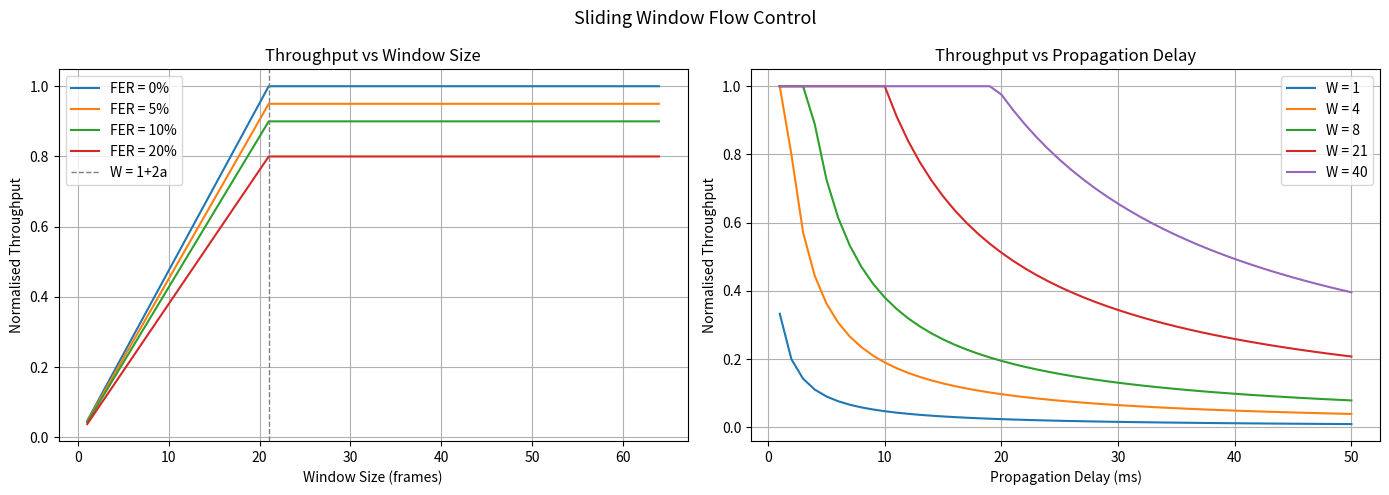

Reproduce this figure in Python.
"""Sliding window flow control simulation.

Simulates the sliding window protocol and analyses throughput as a
function of window size, propagation delay, and frame error rate.
"""

import numpy as np
import matplotlib.pyplot as plt


def sliding_window_throughput(window_size, prop_delay, frame_time, per, n_frames,
                               rng):
    """Estimate throughput of a sliding-window protocol.

    Parameters
    ----------
    window_size : int   - Maximum outstanding (unacked) frames
    prop_delay : float  - One-way propagation delay (seconds)
    frame_time : float  - Time to transmit one frame (seconds)
    per : float         - Frame error rate
    n_frames : int      - Total frames to deliver
    """
    rtt = 2 * prop_delay + frame_time
    a = prop_delay / frame_time  # bandwidth-delay product

    # Ideal utilisation (no errors)
    if window_size >= (1 + 2 * a):
        utilisation = 1.0
    else:
        utilisation = window_size / (1 + 2 * a)

    # Account for errors (selective repeat model)
    effective = utilisation * (1 - per)
    total_time = n_frames * frame_time / effective if effective > 0 else np.inf
    throughput = n_frames / total_time * frame_time  # normalised
    return throughput, utilisation


def main():
    frame_time = 0.001  # 1 ms
    prop_delay = 0.010  # 10 ms
    n_frames = 1000
    rng = np.random.default_rng(42)

    # --- Window size analysis ---
    window_sizes = np.arange(1, 65)
    per_values = [0.0, 0.05, 0.10, 0.20]

    fig, axes = plt.subplots(1, 2, figsize=(14, 5))

    for per in per_values:
        thputs = []
        for ws in window_sizes:
            tp, _ = sliding_window_throughput(ws, prop_delay, frame_time,
                                              per, n_frames, rng)
            thputs.append(tp)
        axes[0].plot(window_sizes, thputs, label=f"FER = {per*100:.0f}%")

    axes[0].axvline(x=1 + 2 * prop_delay / frame_time, ls="--", color="grey",
                    lw=1, label="W = 1+2a")
    axes[0].set_title("Throughput vs Window Size")
    axes[0].set_xlabel("Window Size (frames)")
    axes[0].set_ylabel("Normalised Throughput")
    axes[0].legend()
    axes[0].grid(True)

    # --- Delay analysis ---
    delays = np.linspace(0.001, 0.050, 50)
    ws_vals = [1, 4, 8, 21, 40]

    for ws in ws_vals:
        thputs = []
        for d in delays:
            tp, _ = sliding_window_throughput(ws, d, frame_time, 0.0,
                                              n_frames, rng)
            thputs.append(tp)
        axes[1].plot(delays * 1000, thputs, label=f"W = {ws}")

    axes[1].set_title("Throughput vs Propagation Delay")
    axes[1].set_xlabel("Propagation Delay (ms)")
    axes[1].set_ylabel("Normalised Throughput")
    axes[1].legend()
    axes[1].grid(True)

    fig.suptitle("Sliding Window Flow Control", fontsize=13)
    fig.tight_layout()
    plt.show()

    a = prop_delay / frame_time
    print(f"Frame time: {frame_time*1000:.1f} ms")
    print(f"Propagation delay: {prop_delay*1000:.1f} ms")
    print(f"Bandwidth-delay product (a): {a:.1f}")
    print(f"Minimum window for full utilisation: {int(1 + 2*a)}")


if __name__ == "__main__":
    main()
